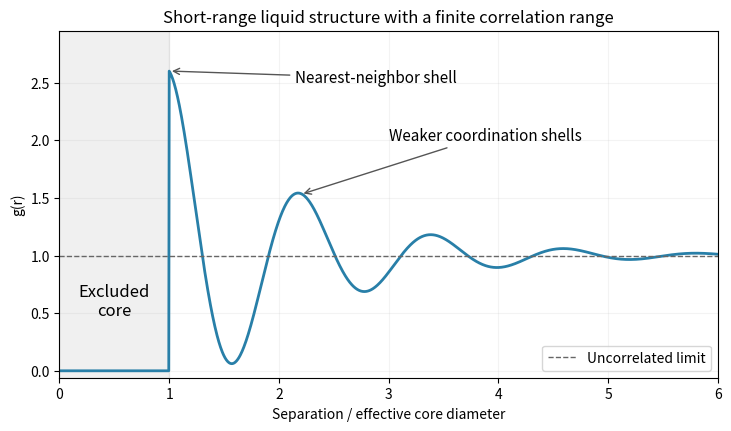

The script that saved this image: (Note: this script raises an exception after producing the figure.)
"""Original schematic hard-core liquid radial distribution, not fitted data."""
from pathlib import Path
import numpy as np
import matplotlib.pyplot as plt

r=np.linspace(0,6,1500);g=np.zeros_like(r)
outside=r>=1;u=r[outside]-1
g[outside]=1+1.6*np.exp(-u/1.1)*np.cos(5.2*u)
fig,ax=plt.subplots(figsize=(7.2,4.2),layout="constrained")
ax.axvspan(0,1,color="#aaaaaa",alpha=.17)
ax.plot(r,g,color="#287fa8",lw=2)
ax.axhline(1,color="#666666",ls="--",lw=1,label="Uncorrelated limit")
ax.text(.5,.48,"Excluded\ncore",ha="center",fontsize=12)
ax.annotate("Nearest-neighbor shell",xy=(1,2.6),xytext=(2.15,2.5),arrowprops=dict(arrowstyle="->",color="#555555"),fontsize=11)
ax.annotate("Weaker coordination shells",xy=(2.2,1.53),xytext=(3.0,2.0),arrowprops=dict(arrowstyle="->",color="#555555"),fontsize=11)
ax.set(xlim=(0,6),ylim=(-.06,2.95),xlabel="Separation / effective core diameter",ylabel="g(r)",title="Short-range liquid structure with a finite correlation range")
ax.legend(loc="lower right",fontsize=10);ax.grid(alpha=.14)
fig.savefig(Path(__file__).with_suffix(".png").name,dpi=120,facecolor="white")
plt.close(fig)
